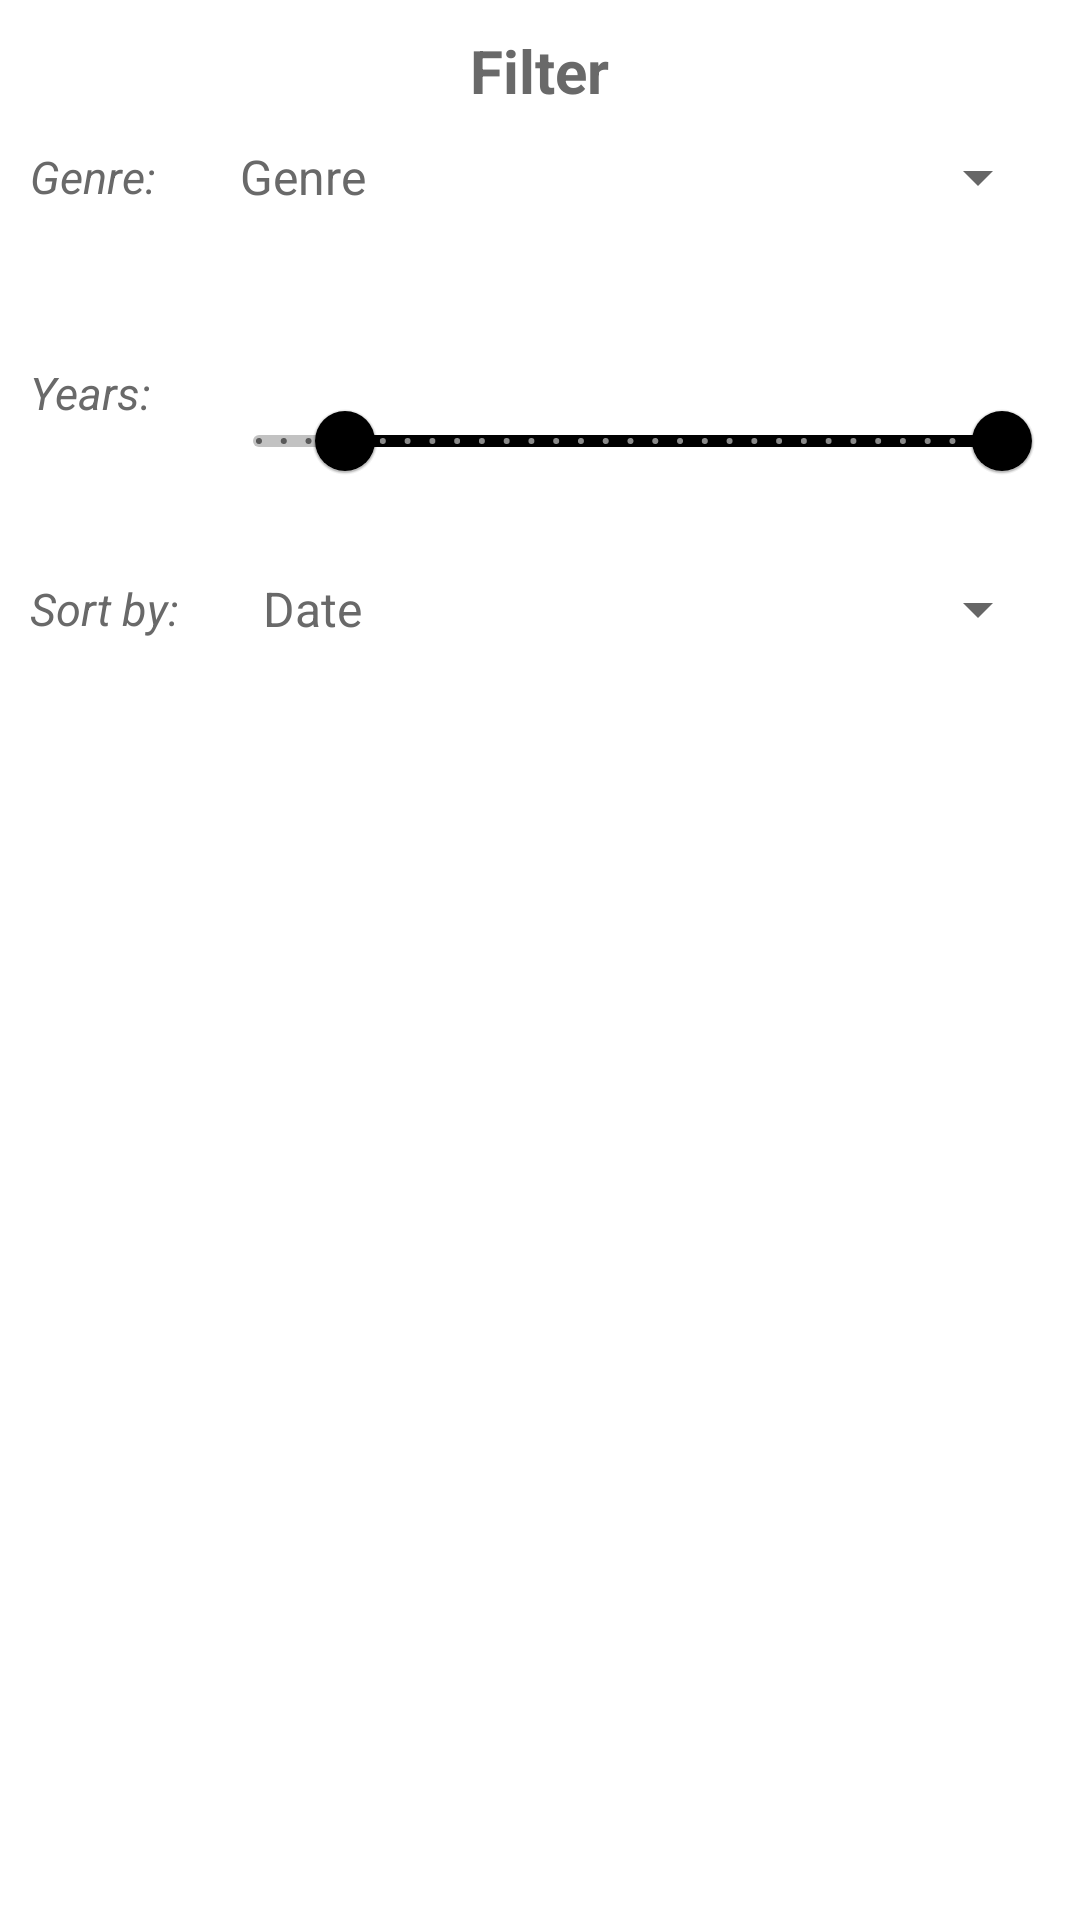

Reconstruct the res/layout file that produces this screen, plus the resources it refers to.
<!-- AndroidManifest.xml: application theme Theme.AniList -->
<!-- res/layout/filter_layout.xml -->
<?xml version="1.0" encoding="utf-8"?>
<LinearLayout xmlns:android="http://schemas.android.com/apk/res/android"
    xmlns:app="http://schemas.android.com/apk/res-auto"
    android:layout_width="match_parent"
    android:layout_height="wrap_content"
    android:layout_marginStart="@dimen/_10dp"
    android:layout_marginEnd="@dimen/_10dp"
    android:orientation="vertical">

    <TextView
        android:layout_width="wrap_content"
        android:layout_height="wrap_content"
        android:layout_gravity="center"
        android:layout_marginTop="@dimen/_10dp"
        android:text="@string/filter"
        android:textSize="@dimen/_20sp"
        android:textStyle="bold" />

    <LinearLayout
        android:layout_width="match_parent"
        android:layout_height="wrap_content"
        android:orientation="horizontal">

        <TextView
            android:layout_width="wrap_content"
            android:layout_height="wrap_content"
            android:layout_gravity="center"
            android:layout_marginHorizontal="@dimen/_10dp"
            android:layout_marginVertical="@dimen/_10dp"
            android:text="@string/genres"
            android:textSize="@dimen/_15sp"
            android:textStyle="italic" />

        <Spinner
            android:id="@+id/genre_spinner"
            android:layout_width="match_parent"
            android:layout_height="wrap_content"
            android:layout_gravity="center"
            android:layout_marginHorizontal="@dimen/_10dp"
            android:layout_marginVertical="@dimen/_10dp"
            android:entries="@array/genre_array"
            android:gravity="end" />
    </LinearLayout>

    <LinearLayout
        android:layout_width="match_parent"
        android:layout_height="wrap_content"
        android:orientation="horizontal">

        <TextView
            android:layout_width="wrap_content"
            android:layout_height="wrap_content"
            android:layout_gravity="center"
            android:layout_marginHorizontal="@dimen/_10dp"
            android:layout_marginVertical="@dimen/_10dp"
            android:text="@string/years"
            android:textSize="@dimen/_15sp"
            android:textStyle="italic" />

        <com.google.android.material.slider.RangeSlider
            android:id="@+id/years_range_slider"
            android:layout_width="wrap_content"
            android:layout_height="wrap_content"
            android:layout_marginHorizontal="@dimen/_10dp"
            android:layout_marginVertical="@dimen/_10dp"
            android:stepSize="1.0"
            android:valueFrom="1962.0"
            android:valueTo="2022.0"
            app:labelBehavior="withinBounds"
            app:labelStyle="@style/rangerStyle"
            app:values="@array/years_slider_values" />
    </LinearLayout>

    <LinearLayout
        android:layout_width="match_parent"
        android:layout_height="wrap_content"
        android:orientation="horizontal">

        <TextView
            android:layout_width="wrap_content"
            android:layout_height="wrap_content"
            android:layout_gravity="center"
            android:layout_marginHorizontal="@dimen/_10dp"
            android:layout_marginVertical="@dimen/_10dp"
            android:text="@string/sort_by"
            android:textSize="@dimen/_15sp"
            android:textStyle="italic" />

        <Spinner
            android:id="@+id/sort_spinner"
            android:layout_width="match_parent"
            android:layout_height="wrap_content"
            android:layout_gravity="center"
            android:layout_marginHorizontal="@dimen/_10dp"
            android:layout_marginVertical="@dimen/_10dp"
            android:entries="@array/sort_array"
            android:gravity="end" />
    </LinearLayout>

    <LinearLayout
        android:layout_width="match_parent"
        android:layout_height="wrap_content"
        android:orientation="horizontal">

        <Button
            android:id="@+id/clear_button"
            style="@style/profileButtonStyle"
            android:text="@string/clear_filter" />

        <LinearLayout
            android:layout_width="match_parent"
            android:layout_height="wrap_content"
            android:gravity="end">

            <Button
                android:id="@+id/ok_button"
                style="@style/profileButtonStyle"
                android:text="@string/OK" />
        </LinearLayout>
    </LinearLayout>
</LinearLayout>
<!-- resources referenced by this layout -->
<resources>
  <string-array name="genre_array">
  
          <item>Genre</item>
          <item>Petersburg</item>
          <item>Rostov</item>
          <item>Pacific Land</item>
      </string-array>
  <string-array name="sort_array">
          <item>Date</item>
          <item>Petersburg</item>
          <item>Rostov</item>
          <item>Pacific Land</item>
      </string-array>
  <array name="years_slider_values">
          <item>1969.0</item>
          <item>2022.0</item>
      </array>
  <dimen name="_10dp">10dp</dimen>
  <dimen name="_15sp">15sp</dimen>
  <dimen name="_20sp">20sp</dimen>
  <string name="OK">OK</string>
  <string name="clear_filter">Clear filter</string>
  <string name="filter">Filter</string>
  <string name="genres">Genre: </string>
  <string name="sort_by">Sort by: </string>
  <string name="years">Years: </string>
  <style name="Theme.AniList" parent="Theme.MaterialComponents.DayNight.NoActionBar">
          
          <item name="colorPrimary">@color/black</item>
          <item name="colorPrimaryVariant">#dcdcdc</item>
          <item name="colorOnPrimary">@color/white</item>
          
          <item name="colorSecondary">@color/teal_200</item>
          <item name="colorSecondaryVariant">@color/teal_700</item>
          <item name="colorOnSecondary">@color/black</item>
          <item name="windowActionBar">false</item>
          <item name="windowNoTitle">true</item>
          <item name="android:textColor">@color/lazy_gray</item>
          
          <item name="android:statusBarColor" tools:targetApi="l">?attr/colorPrimaryVariant</item>
          
      </style>
  <color name="black">#FF000000</color>
  <color name="white">#FFFFFFFF</color>
  <color name="teal_200">#FF03DAC5</color>
  <color name="teal_700">#FF018786</color>
  <color name="lazy_gray">#696969</color>
</resources>
